Run: headless pygame with SDL's dummy video driver; simulated clock (each Clock.tick advances the game by its frame time, no real sleeping); random seed 0; keys injected as events and as key.get_pressed() state; no mouse input.
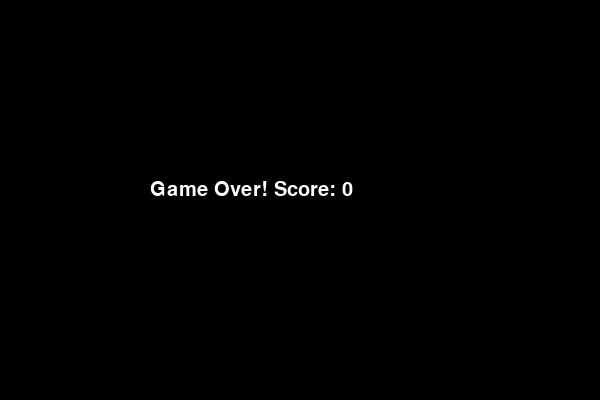
Frame 1 of 1 · flips 1–60 · no input (game ended)

The pygame program that drew these frames:

import pygame, random, sys

pygame.init()
WIDTH, HEIGHT = 600, 400
CELL = 20
FPS = 4

screen = pygame.display.set_mode((WIDTH, HEIGHT))
pygame.display.set_caption("Snake Game")
clock = pygame.time.Clock()

BLACK=(0,0,0); GREEN=(0,220,0); RED=(220,40,40); WHITE=(255,255,255)




font = pygame.font.SysFont(None, 30)

snake = [(WIDTH // 2, HEIGHT // 2)]

direction = (1, 0)

next_direction = direction







def new_food():
    while True:
        f=(random.randrange(0,WIDTH,CELL), random.randrange(0,HEIGHT,CELL))
        if f not in snake:
            return f

food=new_food()
score=0

running=True
while running:
    for event in pygame.event.get():
        if event.type==pygame.QUIT:
            running=False
        elif event.type==pygame.KEYDOWN:
            if event.key==pygame.K_LEFT and direction!=(1,0):
                next_direction=(-1,0)
            elif event.key==pygame.K_RIGHT and direction!=(-1,0):
                next_direction=(1,0)
            elif event.key==pygame.K_UP and direction!=(0,1):
                next_direction=(0,-1)
            elif event.key==pygame.K_DOWN and direction!=(0,-1):
                next_direction=(0,1)

    direction=next_direction
    hx,hy=snake[-1]
    head=(hx+direction[0]*CELL, hy+direction[1]*CELL)

    if head[0] < 0 or head[0] >= WIDTH or head[1] < 0 or head[1] >= HEIGHT or head in snake:
        break

    snake.append(head)

    if head==food:
        score+=1
        food=new_food()
    else:
        snake.pop(0)

    screen.fill(BLACK)
    pygame.draw.rect(screen,RED,(*food,CELL,CELL))
    for x,y in snake:
        pygame.draw.rect(screen,GREEN,(x,y,CELL,CELL))
    screen.blit(font.render(f"Score: {score}",True,WHITE),(10,10))
    pygame.display.flip()
    clock.tick(FPS)

screen.fill(BLACK)
screen.blit(font.render(f"Game Over! Score: {score}",True,WHITE),(150,180))
pygame.display.flip()
pygame.time.wait(3000)
pygame.quit()
sys.exit()
